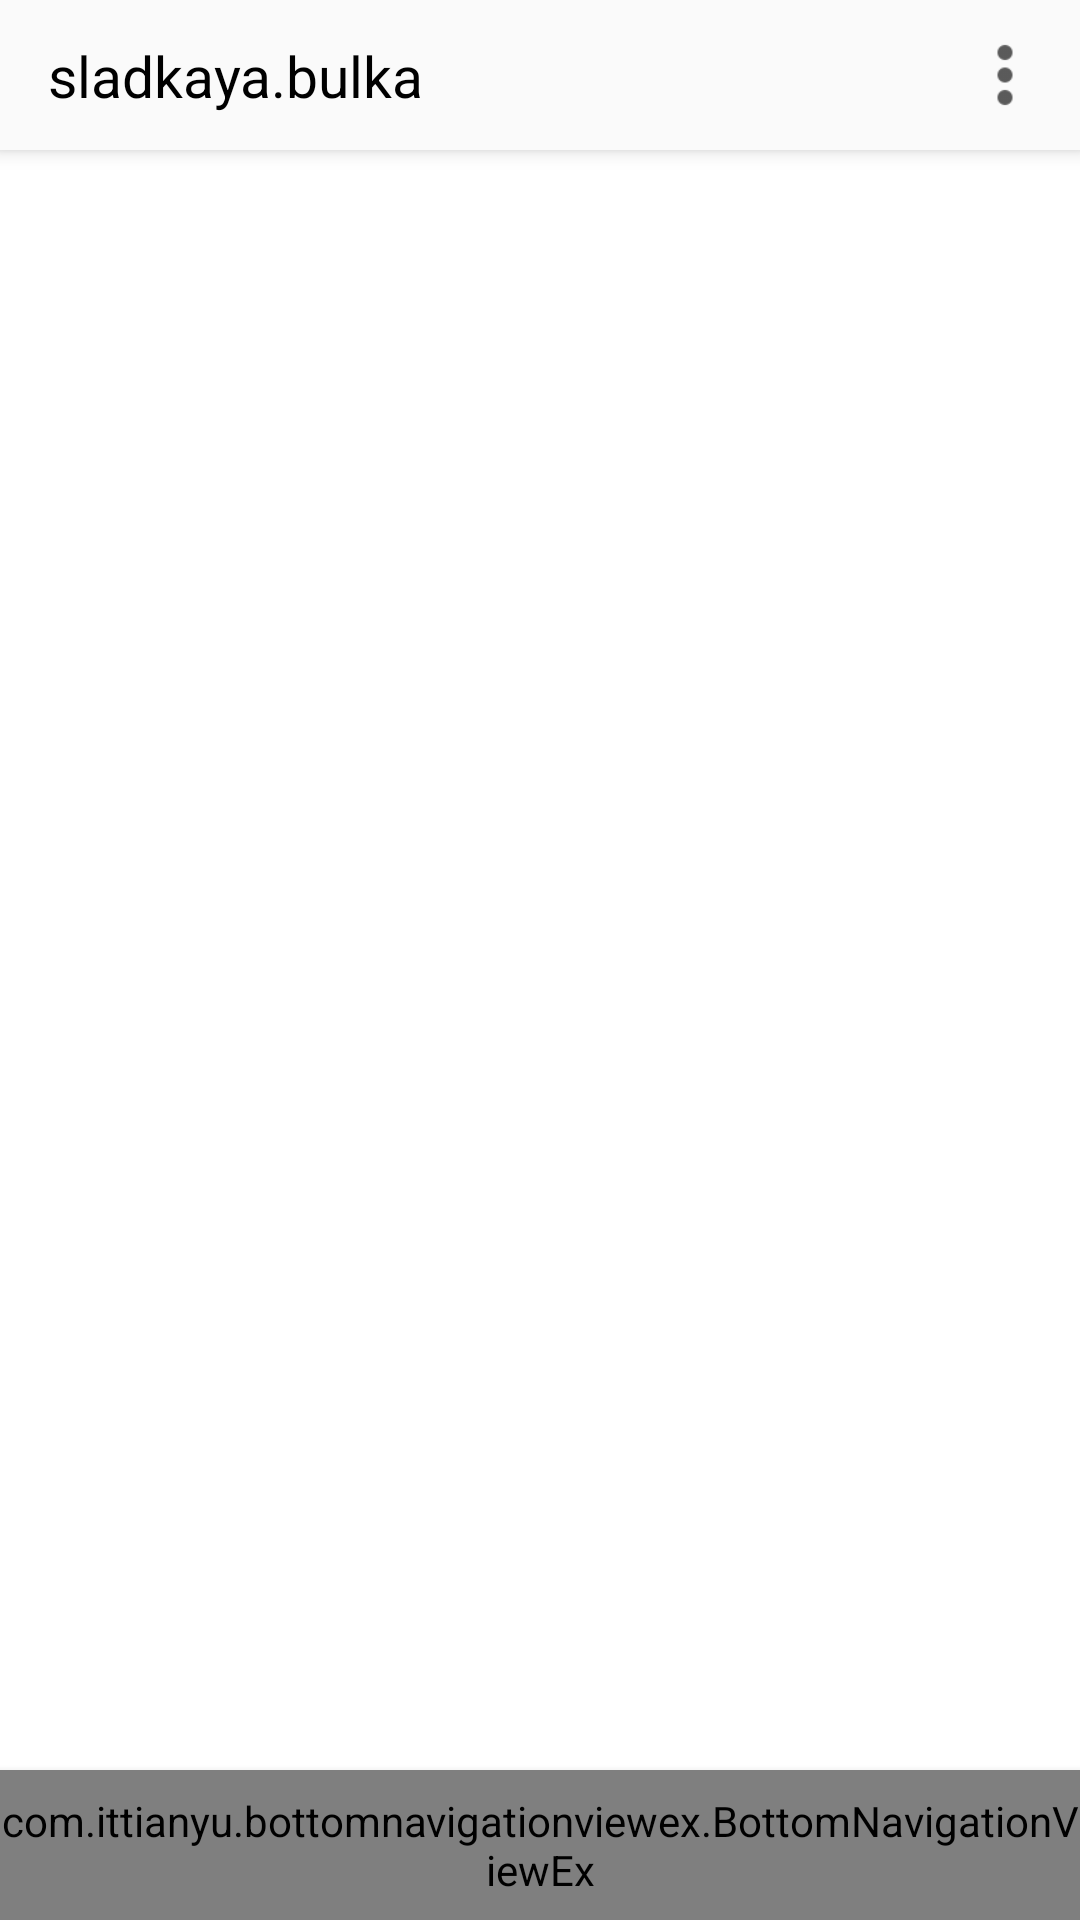

Here is an Android app screen rendered from its layout file. Give the layout XML and the strings, colors and styles it references.
<!-- AndroidManifest.xml: application theme AppTheme -->
<!-- res/layout/activity_main.xml -->
<?xml version="1.0" encoding="utf-8"?>

<androidx.constraintlayout.widget.ConstraintLayout
	xmlns:android="http://schemas.android.com/apk/res/android"
	xmlns:tools="http://schemas.android.com/tools"
	xmlns:app="http://schemas.android.com/apk/res-auto"
	android:layout_width="match_parent"
	android:layout_height="match_parent"
	android:background="@color/white"
	tools:context=".MainActivity">

	<androidx.appcompat.widget.Toolbar
		android:layout_width="match_parent"
		android:layout_height="50dp"
		android:background="@color/whiteish"
		android:elevation="4dp"
		app:layout_constraintTop_toTopOf="parent"
		app:layout_constraintStart_toStartOf="parent"
		app:layout_constraintEnd_toEndOf="parent">

		<androidx.constraintlayout.widget.ConstraintLayout
			android:layout_width="match_parent"
			android:layout_height="wrap_content">

			<TextView
				android:text="sladkaya.bulka"
				android:textSize="19sp"
				android:textColor="@color/black"
				app:layout_constraintLeft_toLeftOf="parent"
				app:layout_constraintTop_toTopOf="parent"
				app:layout_constraintBottom_toBottomOf="parent"
				android:layout_width="wrap_content"
				android:layout_height="match_parent"/>

			<ImageView
				android:layout_width="50dp"
				android:layout_height="50dp"
				android:padding="10dp"
				android:src="@drawable/ic_more"
				app:layout_constraintTop_toTopOf="parent"
				app:layout_constraintRight_toRightOf="parent"
				app:layout_constraintBottom_toBottomOf="parent">
			</ImageView>
		</androidx.constraintlayout.widget.ConstraintLayout>
	</androidx.appcompat.widget.Toolbar>

	<com.ittianyu.bottomnavigationviewex.BottomNavigationViewEx
		android:id="@+id/bottom_navigation_view"
		android:background="@color/whiteish"
		android:elevation="4dp"
		app:layout_constraintBottom_toBottomOf="parent"
		app:layout_constraintLeft_toLeftOf="parent"
		app:layout_constraintRight_toRightOf="parent"
		app:menu="@menu/bottom_navigation_menu"
		android:layout_width="match_parent"
		android:layout_height="50dp"/>

</androidx.constraintlayout.widget.ConstraintLayout>
<!-- resources referenced by this layout -->
<resources>
  <color name="black">#000</color>
  <color name="white">#FFF</color>
  <color name="whiteish">#FAFAFA</color>
  <!-- drawable ic_more: png bitmap (drawable-hdpi, 161 bytes) -->
  <style name="AppTheme" parent="Theme.AppCompat.Light.NoActionBar">
  		
  		<item name="colorPrimary">@color/colorPrimary</item>
  		<item name="colorPrimaryDark">@color/colorPrimaryDark</item>
  		<item name="colorAccent">@color/colorAccent</item>
  	</style>
  <color name="colorPrimary">#6200EE</color>
  <color name="colorPrimaryDark">#3700B3</color>
  <color name="colorAccent">#03DAC5</color>
</resources>
